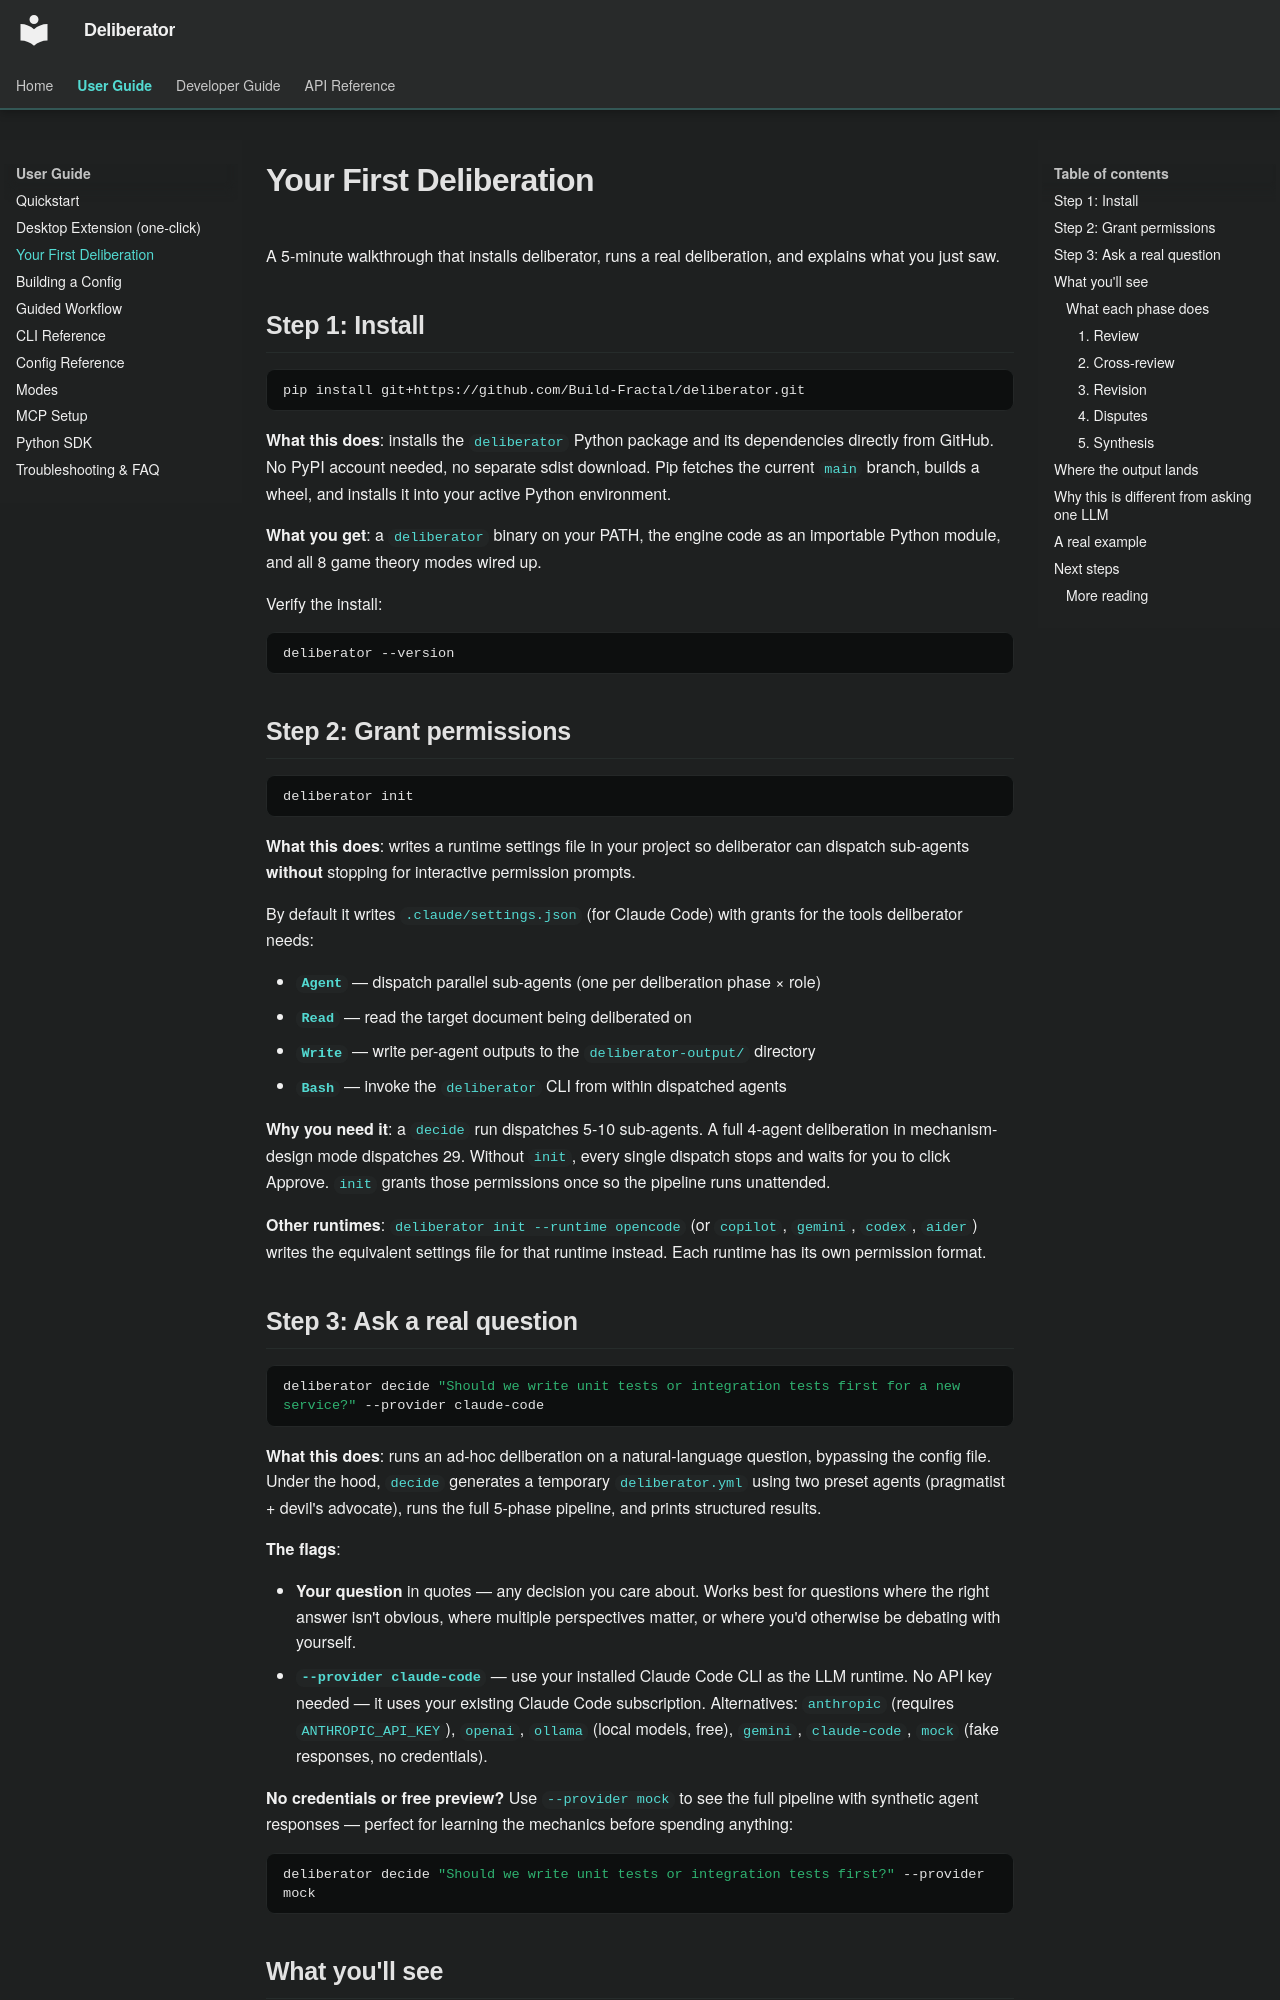

repository: Build-Fractal/deliberator · page: user-guide/first-deliberation/index.html · generator: mkdocs

# Your First Deliberation

A 5-minute walkthrough that installs deliberator, runs a real deliberation, and explains what you just saw.

## Step 1: Install

```bash
pip install git+https://github.com/Build-Fractal/deliberator.git
```

**What this does**: installs the `deliberator` Python package and its dependencies directly from GitHub. No PyPI account needed, no separate sdist download. Pip fetches the current `main` branch, builds a wheel, and installs it into your active Python environment.

**What you get**: a `deliberator` binary on your PATH, the engine code as an importable Python module, and all 8 game theory modes wired up.

Verify the install:

```bash
deliberator --version
```

## Step 2: Grant permissions

```bash
deliberator init
```

**What this does**: writes a runtime settings file in your project so deliberator can dispatch sub-agents **without** stopping for interactive permission prompts.

By default it writes `.claude/settings.json` (for Claude Code) with grants for the tools deliberator needs:

- **`Agent`** — dispatch parallel sub-agents (one per deliberation phase × role)
- **`Read`** — read the target document being deliberated on
- **`Write`** — write per-agent outputs to the `deliberator-output/` directory
- **`Bash`** — invoke the `deliberator` CLI from within dispatched agents

**Why you need it**: a `decide` run dispatches 5-10 sub-agents. A full 4-agent deliberation in mechanism-design mode dispatches 29. Without `init`, every single dispatch stops and waits for you to click Approve. `init` grants those permissions once so the pipeline runs unattended.

**Other runtimes**: `deliberator init --runtime opencode` (or `copilot`, `gemini`, `codex`, `aider`) writes the equivalent settings file for that runtime instead. Each runtime has its own permission format.

## Step 3: Ask a real question

```bash
deliberator decide "Should we write unit tests or integration tests first for a new service?" --provider claude-code
```

**What this does**: runs an ad-hoc deliberation on a natural-language question, bypassing the config file. Under the hood, `decide` generates a temporary `deliberator.yml` using two preset agents (pragmatist + devil's advocate), runs the full 5-phase pipeline, and prints structured results.

**The flags**:

- **Your question** in quotes — any decision you care about. Works best for questions where the right answer isn't obvious, where multiple perspectives matter, or where you'd otherwise be debating with yourself.
- **`--provider claude-code`** — use your installed Claude Code CLI as the LLM runtime. No API key needed — it uses your existing Claude Code subscription. Alternatives: `anthropic` (requires `ANTHROPIC_API_KEY`), `openai`, `ollama` (local models, free), `gemini`, `claude-code`, `mock` (fake responses, no credentials).

**No credentials or free preview?** Use `--provider mock` to see the full pipeline with synthetic agent responses — perfect for learning the mechanics before spending anything:

```bash
deliberator decide "Should we write unit tests or integration tests first?" --provider mock
```
